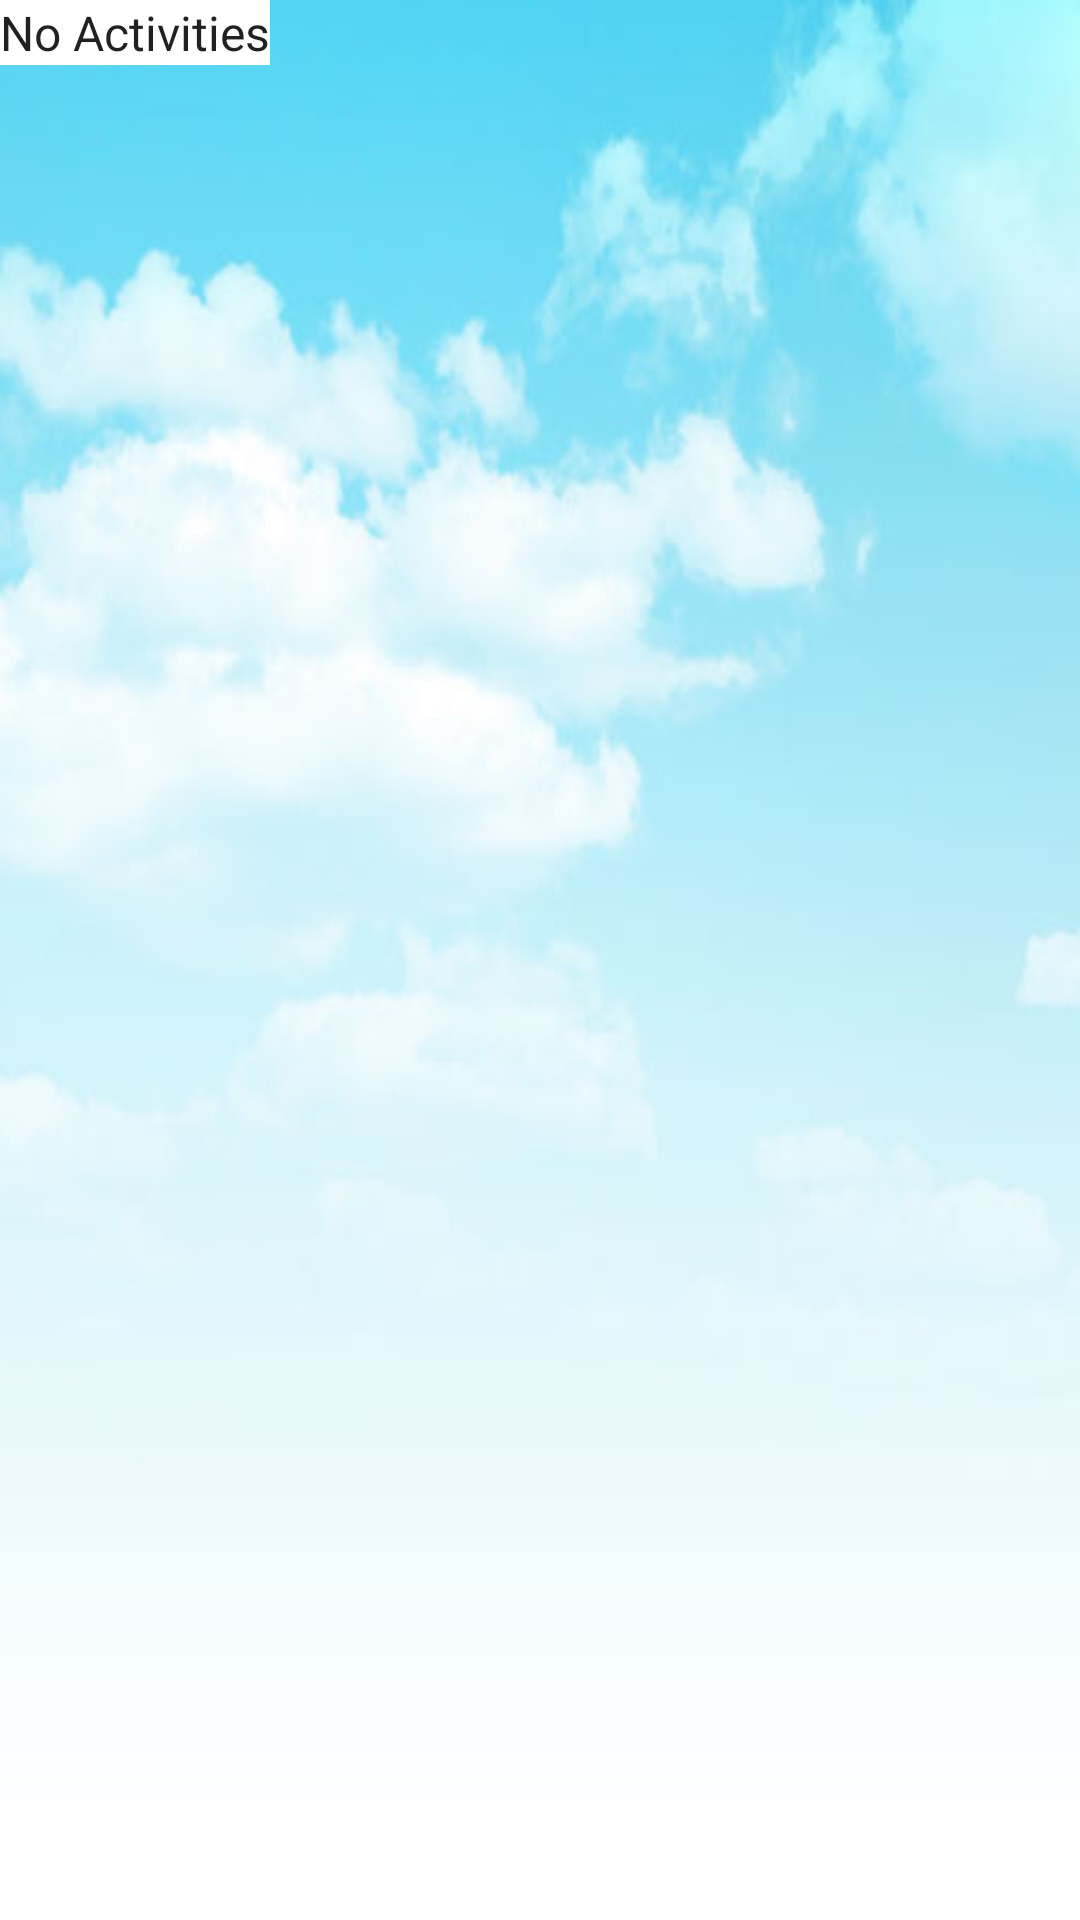

Write the Android layout XML for this screen, with the resource values it uses.
<!-- AndroidManifest.xml: application theme AppTheme -->
<!-- res/layout/activity_to_list_view.xml -->
<?xml version="1.0" encoding="utf-8"?>
<RelativeLayout xmlns:android="http://schemas.android.com/apk/res/android"
    xmlns:app="http://schemas.android.com/apk/res-auto"
    xmlns:tools="http://schemas.android.com/tools"
    android:layout_width="match_parent"
    android:layout_height="match_parent"
    android:background="@mipmap/backgroundcloud"
    tools:context="za.ac.tut.travel_guide.to_list_view">



    <ListView
        android:id="@+id/listC"
        android:layout_width="match_parent"
        android:layout_height="wrap_content"
        android:listSelector="@android:color/transparent"
        android:divider="@null"
        android:dividerHeight="0dp"
        android:paddingBottom="5dp"
        tools:layout_editor_absoluteX="8dp"
        tools:layout_editor_absoluteY="0dp" />

    <TextView
        android:id="@+id/warn"
        android:layout_width="wrap_content"
        android:layout_height="wrap_content"
        android:text="No Activities"
        android:background="@color/white"
        android:textAppearance="@android:style/TextAppearance.Material.Menu"
        />


</RelativeLayout>
<!-- resources referenced by this layout -->
<resources>
  <color name="white">#ffffff</color>
  <!-- mipmap backgroundcloud: png bitmap (mipmap-mdpi, 120285 bytes) -->
  <style name="AppTheme" parent="Theme.AppCompat.Light.DarkActionBar">
          
          <item name="colorPrimary">@color/colorPrimary</item>
          <item name="colorPrimaryDark">@color/colorPrimaryDark</item>
          <item name="colorAccent">@color/colorAccent</item>
      </style>
  <color name="colorPrimary">#0B6623</color>
  <color name="colorPrimaryDark">#0B6623</color>
  <color name="colorAccent">#c4ff4081</color>
</resources>
